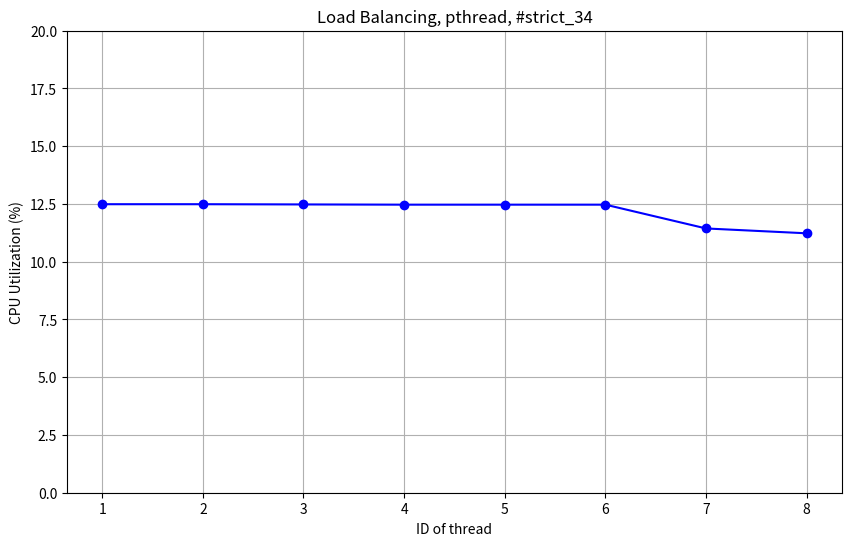

The matplotlib source for this figure:
import pandas as pd
import matplotlib.pyplot as plt

# 模擬讀取資料
data = {
    'Process ID': [4056662] * 8,
    'Thread ID': [4056676, 4056675, 4056677, 4056680, 4056673, 4056678, 4056674, 4056679],
    'Name': ['hw2a'] * 8,
    # 'CPU utilization': ['14.38%', '12.70%', '12.62%', '12.58%', '12.58%', '12.44%', '11.30%', '11.30%']
    'CPU utilization': ['12.49%', '12.49%', '12.48%', '12.47%', '12.47%', '12.47%', '11.44%', '11.23%']
}

df = pd.DataFrame(data)

# 去掉 % 符號並將 'CPU utilization' 轉換為浮點數
df['CPU utilization'] = df['CPU utilization'].str.replace('%', '').astype(float)

# 使用序號 ID 作為 x 軸
x_values = range(1, len(df) + 1)

# 繪製折線圖
plt.figure(figsize=(10, 6))
plt.plot(x_values, df['CPU utilization'], marker='o', linestyle='-', color='b')
plt.xlabel('ID of thread')
plt.ylabel('CPU Utilization (%)')
# plt.title('Load Balancing, pthread, #slow_01')
plt.title('Load Balancing, pthread, #strict_34')
plt.xticks(x_values)  # 設定 x 軸為 ID 1 到 8
plt.ylim(0, 20)
plt.grid(True)
# output_image = 'load_balancing_01.png'
output_image = 'load_balancing_34.png'
plt.savefig(output_image)
